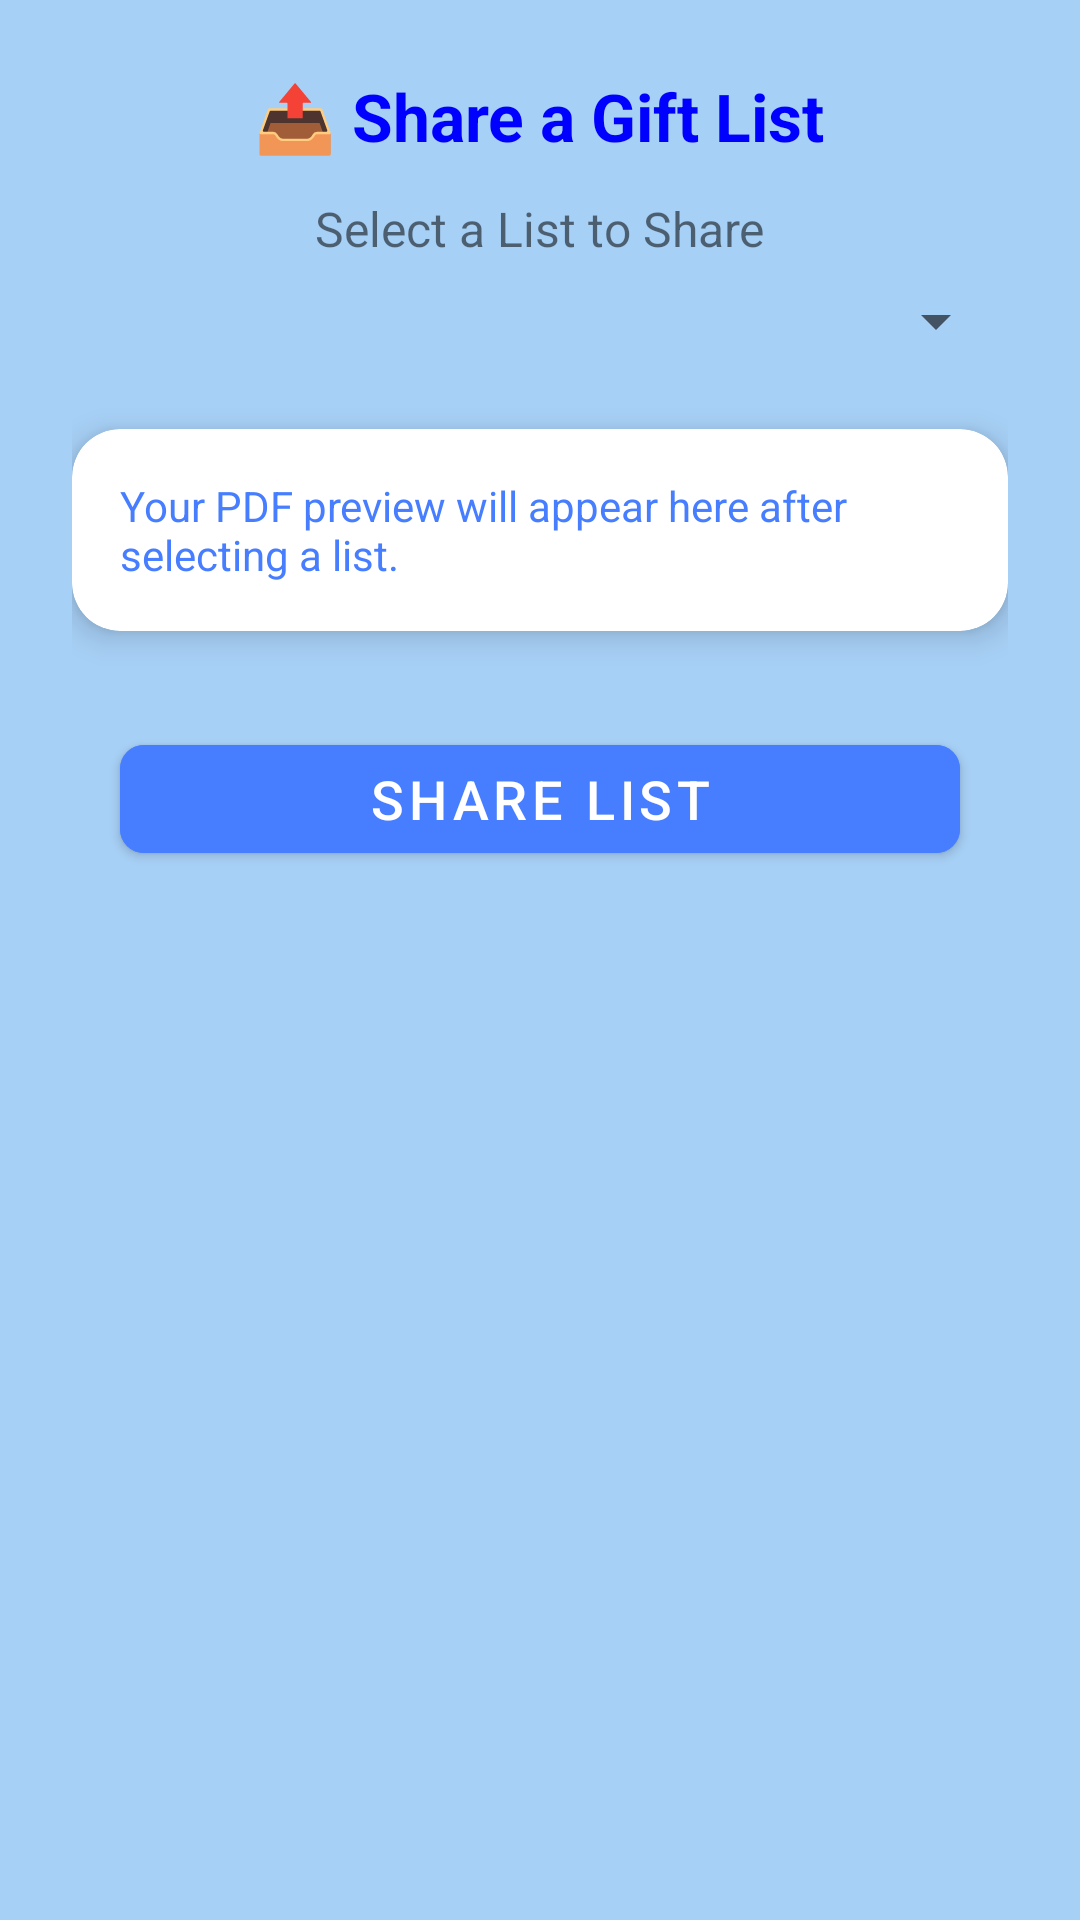

Reconstruct the res/layout file that produces this screen, plus the resources it refers to.
<!-- AndroidManifest.xml: application theme Theme.FunctioningLogin -->
<!-- res/layout/share_fragment.xml -->
<ScrollView xmlns:android="http://schemas.android.com/apk/res/android"
    xmlns:app="http://schemas.android.com/apk/res-auto"
    android:layout_width="match_parent"
    android:layout_height="match_parent"
    android:background="@color/light_blue"
    android:padding="24dp">

    <LinearLayout
        android:orientation="vertical"
        android:layout_width="match_parent"
        android:layout_height="wrap_content"
        android:gravity="center_horizontal">

        
        <TextView
            android:text="@string/share_a_gift_list"
            android:textSize="22sp"
            android:textStyle="bold"
            android:textColor="@color/blue_background"
            android:layout_marginBottom="12dp"
            android:layout_width="wrap_content"
            android:layout_height="wrap_content" />

        
        <TextView
            android:id="@+id/preview_text"
            android:text="@string/select_a_list_to_share"
            android:textSize="16sp"
            android:layout_marginBottom="8dp"
            android:layout_width="wrap_content"
            android:layout_height="wrap_content"/>

        <Spinner
            android:id="@+id/list_spinner"
            android:layout_width="match_parent"
            android:layout_height="wrap_content" />

        
        <androidx.cardview.widget.CardView
            android:id="@+id/previewCard"
            android:layout_width="match_parent"
            android:layout_height="wrap_content"
            android:layout_marginTop="24dp"
            android:layout_marginBottom="16dp"
            app:cardCornerRadius="16dp"
            app:cardElevation="6dp"
            android:background="@color/white">

            <LinearLayout
                android:orientation="vertical"
                android:padding="16dp"
                android:layout_width="match_parent"
                android:layout_height="wrap_content">

                
                <TextView
                    android:id="@+id/previewData"
                    android:text="@string/your_pdf_preview_will_appear_here_after_selecting_a_list"
                    android:textColor="@color/BorderBlue"
                    android:textSize="14sp"
                    android:layout_width="match_parent"
                    android:layout_height="wrap_content" />
            </LinearLayout>
        </androidx.cardview.widget.CardView>

        
        <com.google.android.material.button.MaterialButton
            android:id="@+id/share_button"
            android:layout_width="match_parent"
            android:layout_height="wrap_content"
            android:text="@string/share_list"
            android:textSize="18sp"
            android:textColor="@android:color/white"
            android:backgroundTint="@color/BorderBlue"
            android:layout_margin="16dp"
            app:cornerRadius="8dp" />
    </LinearLayout>
</ScrollView>
<!-- resources referenced by this layout -->
<resources>
  <color name="BorderBlue">#477EFF</color>
  <color name="blue_background">#FF0000FF</color>
  <color name="light_blue">#A7D0F6</color>
  <color name="white">#FFFFFFFF</color>
  <string name="select_a_list_to_share">Select a List to Share</string>
  <string name="share_a_gift_list">📤 Share a Gift List</string>
  <string name="share_list">Share List</string>
  <string name="your_pdf_preview_will_appear_here_after_selecting_a_list">Your PDF preview will appear here after selecting a list.</string>
  <style name="Theme.FunctioningLogin" parent="Theme.MaterialComponents.DayNight.NoActionBar">
          
          <item name="colorPrimary">@color/christmas_blue</item>
          <item name="colorPrimaryVariant">@color/BorderBlue</item>
          <item name="colorOnPrimary">@color/white</item>
          
          <item name="colorSecondary">@color/teal_200</item>
          <item name="colorSecondaryVariant">@color/teal_700</item>
          <item name="colorOnSecondary">@color/christmas_blue</item>
          
          <item name="android:statusBarColor">@color/christmas_blue</item>
          
      </style>
  <color name="christmas_blue">#3F51B5</color>
  <color name="teal_200">#FF03DAC5</color>
  <color name="teal_700">#FF018786</color>
</resources>
